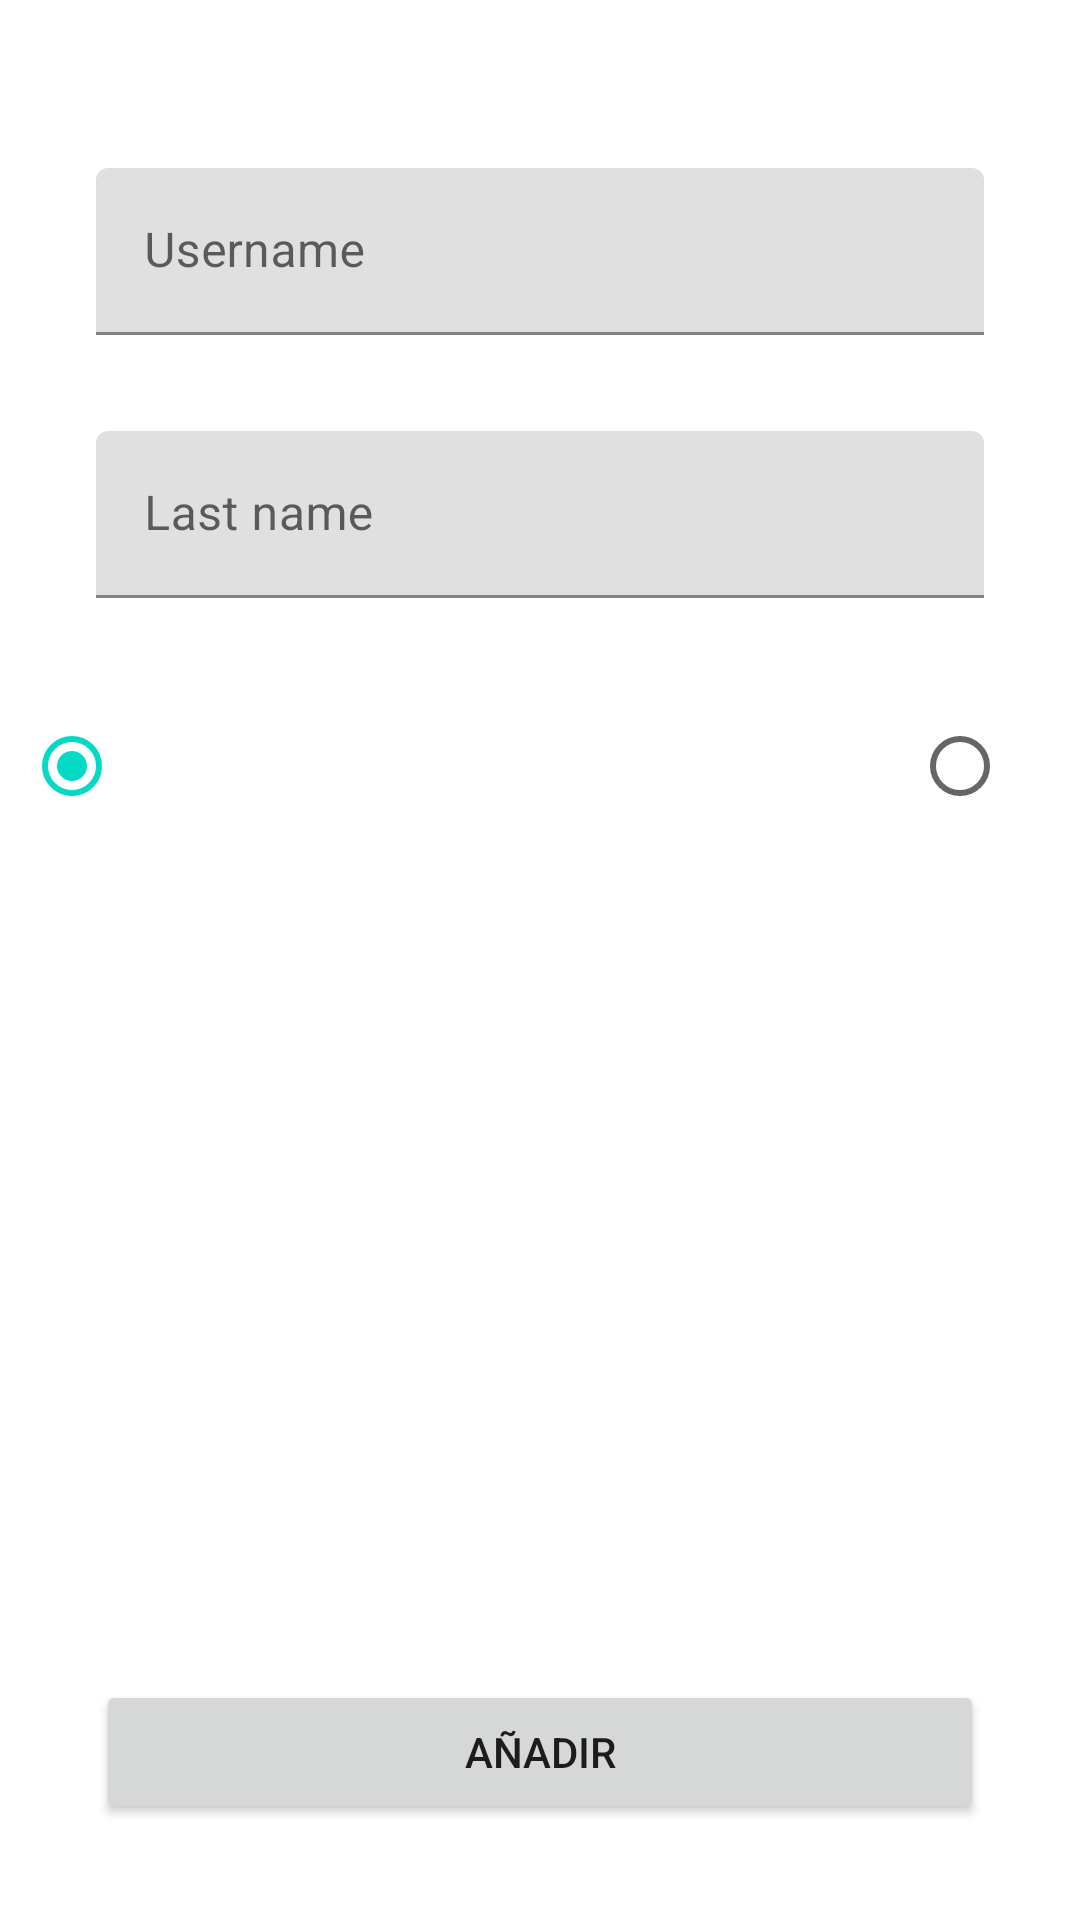

Write the Android layout XML for this screen, with the resource values it uses.
<!-- AndroidManifest.xml: application theme Theme.DemoN02RecyclerView -->
<!-- res/layout/activity_add_user.xml -->
<?xml version="1.0" encoding="utf-8"?>
<androidx.constraintlayout.widget.ConstraintLayout xmlns:android="http://schemas.android.com/apk/res/android"
    xmlns:app="http://schemas.android.com/apk/res-auto"
    xmlns:tools="http://schemas.android.com/tools"
    android:layout_width="match_parent"
    android:layout_height="match_parent"
    tools:context=".AddUserActivity">

    <com.google.android.material.textfield.TextInputLayout
        android:id="@+id/til_username"
        android:layout_width="0dp"
        android:layout_height="wrap_content"
        android:layout_marginStart="32dp"
        android:layout_marginTop="56dp"
        android:layout_marginEnd="32dp"
        app:layout_constraintEnd_toEndOf="parent"
        app:layout_constraintStart_toStartOf="parent"
        app:layout_constraintTop_toTopOf="parent">

        <com.google.android.material.textfield.TextInputEditText
            android:id="@+id/tiet_username"
            android:layout_width="match_parent"
            android:layout_height="wrap_content"
            android:hint="Username" />
    </com.google.android.material.textfield.TextInputLayout>

    <com.google.android.material.textfield.TextInputLayout
        android:id="@+id/til_lastname"
        android:layout_width="0dp"
        android:layout_height="wrap_content"
        android:layout_marginStart="32dp"
        android:layout_marginTop="32dp"
        android:layout_marginEnd="32dp"
        app:layout_constraintEnd_toEndOf="parent"
        app:layout_constraintStart_toStartOf="parent"
        app:layout_constraintTop_toBottomOf="@+id/til_username">

        <com.google.android.material.textfield.TextInputEditText
            android:id="@+id/tiet_lastname"
            android:layout_width="match_parent"
            android:layout_height="wrap_content"
            android:hint="Last name" />
    </com.google.android.material.textfield.TextInputLayout>

    <Button
        android:id="@+id/btn_add_user"
        android:layout_width="0dp"
        android:layout_height="wrap_content"
        android:layout_marginStart="32dp"
        android:layout_marginEnd="32dp"
        android:layout_marginBottom="32dp"
        android:text="Añadir"
        app:layout_constraintBottom_toBottomOf="parent"
        app:layout_constraintEnd_toEndOf="parent"
        app:layout_constraintStart_toStartOf="parent" />

    <RadioButton
        android:id="@+id/rb_image1"
        android:layout_width="wrap_content"
        android:layout_height="wrap_content"
        android:checked="true"
        app:layout_constraintEnd_toEndOf="@+id/iv_image1"
        app:layout_constraintStart_toStartOf="@+id/iv_image1"
        app:layout_constraintTop_toBottomOf="@+id/iv_image1" />

    <ImageView
        android:id="@+id/iv_image1"
        android:layout_width="wrap_content"
        android:layout_height="wrap_content"
        android:layout_marginStart="32dp"
        android:layout_marginTop="32dp"
        app:layout_constraintStart_toStartOf="parent"
        app:layout_constraintTop_toBottomOf="@+id/til_lastname"
        tools:srcCompat="@tools:sample/avatars" />

    <ImageView
        android:id="@+id/iv_image2"
        android:layout_width="wrap_content"
        android:layout_height="wrap_content"
        android:layout_marginTop="32dp"
        android:layout_marginEnd="32dp"
        app:layout_constraintEnd_toEndOf="parent"
        app:layout_constraintTop_toBottomOf="@+id/til_lastname"
        tools:srcCompat="@tools:sample/avatars" />

    <RadioButton
        android:id="@+id/rb_image2"
        android:layout_width="wrap_content"
        android:layout_height="wrap_content"
        app:layout_constraintEnd_toEndOf="@+id/iv_image2"
        app:layout_constraintStart_toStartOf="@+id/iv_image2"
        app:layout_constraintTop_toBottomOf="@+id/iv_image2" />

</androidx.constraintlayout.widget.ConstraintLayout>
<!-- resources referenced by this layout -->
<resources>
  <style name="Theme.DemoN02RecyclerView" parent="Theme.MaterialComponents.DayNight.DarkActionBar">
          
          <item name="colorPrimary">@color/purple_500</item>
          <item name="colorPrimaryVariant">@color/purple_700</item>
          <item name="colorOnPrimary">@color/white</item>
          
          <item name="colorSecondary">@color/teal_200</item>
          <item name="colorSecondaryVariant">@color/teal_700</item>
          <item name="colorOnSecondary">@color/black</item>
          
          <item name="android:statusBarColor" tools:targetApi="l">?attr/colorPrimaryVariant</item>
          
      </style>
  <!-- not gathered from this repository: default colours our renderer supplied (Android Studio template values) -->
  <color name="purple_500">#FF6200EE</color>
  <color name="purple_700">#FF3700B3</color>
  <color name="teal_200">#FF03DAC5</color>
  <color name="teal_700">#FF018786</color>
  <color name="black">#FF000000</color>
  <color name="white">#FFFFFFFF</color>
</resources>
